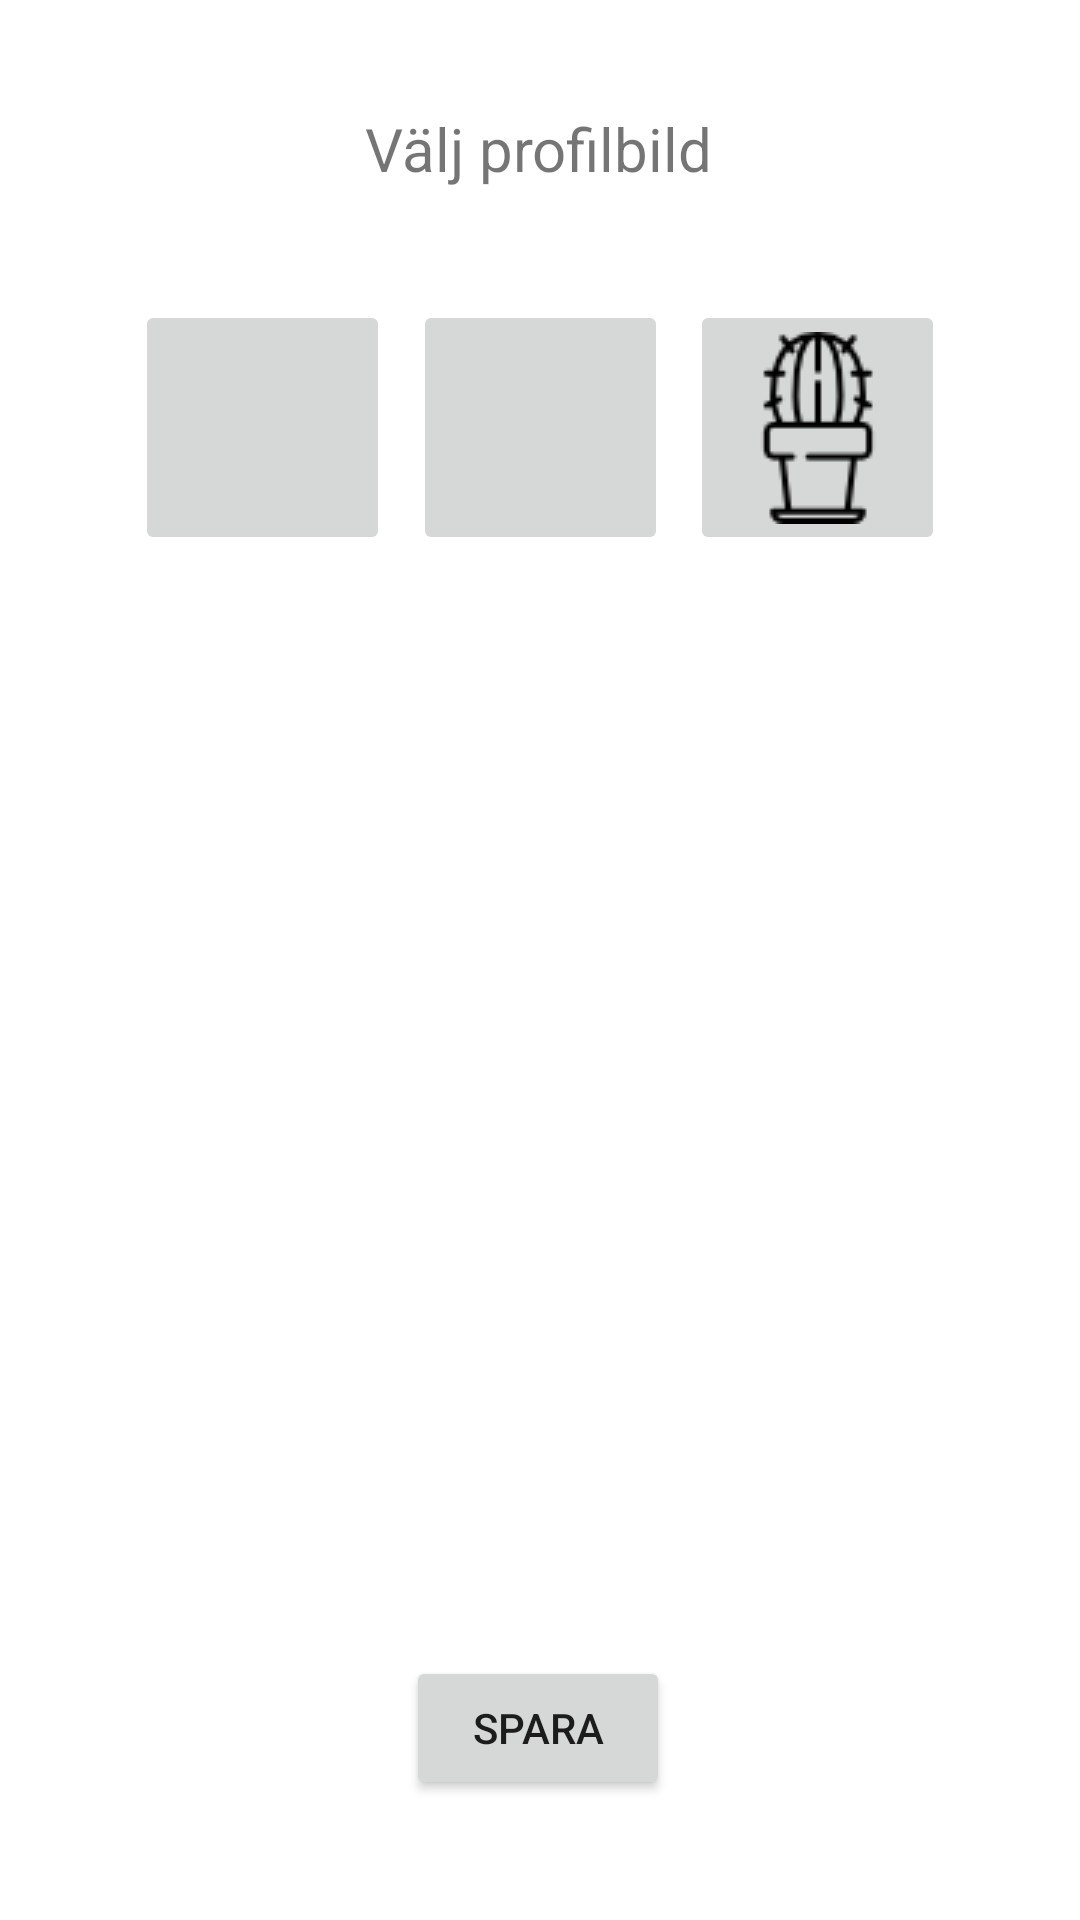

Produce the Android XML layout that renders to this screen, including the resource entries it uses.
<!-- AndroidManifest.xml: application theme AppTheme -->
<!-- res/layout/popup_window.xml -->
<?xml version="1.0" encoding="utf-8"?>
<android.support.constraint.ConstraintLayout xmlns:android="http://schemas.android.com/apk/res/android"
    xmlns:app="http://schemas.android.com/apk/res-auto"
    xmlns:tools="http://schemas.android.com/tools"
    android:layout_width="wrap_content"
    android:layout_height="wrap_content"
    android:background="@color/colorWhite">


    <ImageButton
        android:id="@+id/ibCactus"
        android:layout_width="85dp"
        android:layout_height="85dp"
        android:layout_marginBottom="100dp"
        android:layout_marginEnd="45dp"
        android:layout_marginTop="100dp"
        app:layout_constraintBottom_toBottomOf="parent"
        app:layout_constraintEnd_toEndOf="parent"
        app:layout_constraintTop_toTopOf="parent"
        app:layout_constraintVertical_bias="0.0"
        app:srcCompat="@drawable/cactus" />

    <ImageButton
        android:id="@+id/ibFlower"
        android:layout_width="85dp"
        android:layout_height="85dp"
        android:layout_marginEnd="8dp"
        android:layout_marginStart="8dp"
        android:layout_marginTop="100dp"
        app:layout_constraintEnd_toStartOf="@+id/ibCactus"
        app:layout_constraintStart_toEndOf="@+id/ibCamera"
        app:layout_constraintTop_toTopOf="parent"
        app:srcCompat="@drawable/ic_local_florist_black_48dp" />

    <ImageButton
        android:id="@+id/ibCamera"
        android:layout_width="85dp"
        android:layout_height="85dp"
        android:layout_marginBottom="100dp"
        android:layout_marginStart="45dp"
        android:layout_marginTop="100dp"
        app:layout_constraintBottom_toBottomOf="parent"
        app:layout_constraintStart_toStartOf="parent"
        app:layout_constraintTop_toTopOf="parent"
        app:layout_constraintVertical_bias="0.0"
        app:srcCompat="@drawable/ic_photo_camera_black_48dp" />

    <TextView
        android:id="@+id/tvprovfile"
        android:layout_width="wrap_content"
        android:layout_height="wrap_content"
        android:layout_marginEnd="8dp"
        android:layout_marginStart="8dp"
        android:layout_marginTop="36dp"
        android:text="@string/profile"
        android:textSize="20dp"
        app:layout_constraintEnd_toEndOf="parent"
        app:layout_constraintHorizontal_bias="0.498"
        app:layout_constraintStart_toStartOf="parent"
        app:layout_constraintTop_toTopOf="parent" />

    <Button
        android:id="@+id/bsaveImage"
        android:layout_width="wrap_content"
        android:layout_height="wrap_content"
        android:layout_marginBottom="40dp"
        android:layout_marginEnd="8dp"
        android:layout_marginStart="8dp"
        android:text="@string/saveImage"
        app:layout_constraintBottom_toBottomOf="parent"
        app:layout_constraintEnd_toEndOf="parent"
        app:layout_constraintHorizontal_bias="0.498"
        app:layout_constraintStart_toStartOf="parent" />
</android.support.constraint.ConstraintLayout>
<!-- resources referenced by this layout -->
<resources>
  <color name="colorWhite">#FFFFFFFF</color>
  <!-- drawable cactus: png bitmap (drawable-v24, 1496 bytes) -->
  <string name="profile">Välj profilbild</string>
  <string name="saveImage">Spara</string>
  <style name="AppTheme" parent="Theme.AppCompat.Light.DarkActionBar">
          
          <item name="colorPrimary">@color/colorPrimary</item>
          <item name="colorPrimaryDark">@color/colorPrimaryDark</item>
          <item name="colorAccent">@color/colorAccent</item>
      </style>
  <color name="colorPrimary">#505155</color>
  <color name="colorPrimaryDark">#a0a1a6</color>
  <color name="colorAccent">#757575</color>
</resources>
